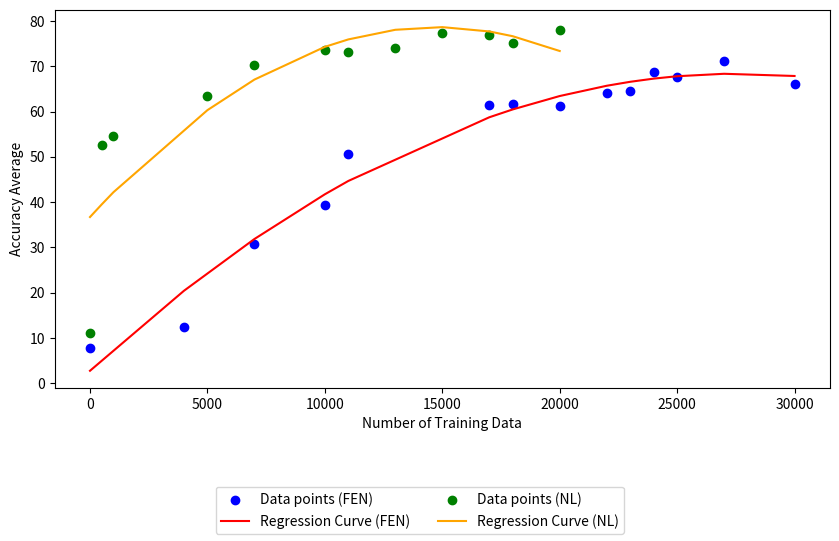

The script that saved this image:
import matplotlib.pyplot as plt
import numpy as np

data_fen_4bit = {
    "Model": ["Base model", "4k Fen model", "7k Fen model", "10k Fen model", "11k Fen model", "17k Fen model", "18k Fen model", "20k Fen model", "22k Fen model", "23k Fen model", "24k Fen model", "25k Fen model", "27k Fen model", "30k Fen model"],
    "Num_of_train_data": [0, 4000, 7000, 10000, 11000, 17000, 18000, 20000, 22000, 23000, 24000, 25000, 27000, 30000],
    "Accuracy_average": [7.84, 12.4, 30.65, 39.27, 50.67, 61.55, 61.69, 61.28, 64.20, 64.47, 68.78, 67.6, 71.12, 66.12],
}

data_nl_4bit = {
    "Model": ["Base model", "500 nl model", "1k nl model", "5k nl model", "7k nl model", "10k nl model", "11k nl model", "13k nl model", "15k nl model", "17k nl model", "18k nl model", "20k nl model"],
    "Num_of_train_data": [0, 500, 1000, 5000, 7000, 10000, 11000, 13000, 15000, 17000, 18000, 20000],
    "Accuracy_average": [11.08, 52.67, 54.71, 63.49, 70.35, 73.63, 73.10, 73.97, 77.43, 76.98, 75.07, 77.96],
}

data_fen_lm3_4bit = {
    "Model": ["Base model", "4k FEN model", "7k FEN model", "10k FEN model", "11k FEN model","15k FEN model","18k FEN model","20k FEN model","23k FEN model","25k FEN model"],
    "Num_of_train_data": [0,4000, 7000, 10000, 11000, 15000, 18000,20000,23000,25000],
    "Test_case": [1000, 1000, 1000, 1000, 1000, 1000,1000,1000,1000,1000],
    "Accuracy_average": [5.67,42.75,49.56,62.85,58.55,65.89,69.23,70.29,70.50,71.30],
    "Median": [0, 18.03,54.78,88.07,80.42,92.69,95.88,96.61,96.78,96.66,96.78],
    "Invalid_move": [901, 493,409,276,310,235,206,203,202,186],
    "Wrong_format": [28, 3,5,3,3,3,1,2,2,3]
}

data_nl_lm3_4bit = {
    "Model": ["Base model", "500 nl model", "1000 nl model", "2000 nl model",  "4k nl model","7k nl model", "10k nl model", "13k nl model", "15k nl model","18k nl model","20k nl model"],
    "Num_of_train_data": [0, 500, 1000, 2000,  4000, 7000, 10000, 13000, 15000, 18000,20000],
    "Test_case": [1000, 1000, 1000, 1000, 1000, 1000, 1000, 1000, 1000, 1000,1000],
    "Accuracy_average": [12.57, 58.39, 62.82, 67.35, 73.22, 78.04, 80.21, 79.63, 80.17, 80.33, 80.32 ],
    "Median": [0, 78.66, 90,38, 94.08, 98.41, 99.25, 99.21, 99.07, 99.1, 99.12, 99.12 ],
    "Invalid_move": [476, 308,278,232, 168,121,107,114,97,92,92 ],
    "Wrong_format": [463,2,2,4, 4,7,3,4,3,6,6]
}

# Extracting data
num_of_train_data_fen = np.array(data_fen_4bit["Num_of_train_data"])
accuracy_average_fen = np.array(data_fen_4bit["Accuracy_average"])

num_of_train_data_nl = np.array(data_nl_4bit["Num_of_train_data"])
accuracy_average_nl = np.array(data_nl_4bit["Accuracy_average"])

# Performing non-linear regression (quadratic, degree 2)
coefficients_accuracy_fen = np.polyfit(num_of_train_data_fen, accuracy_average_fen, 2)
coefficients_accuracy_nl = np.polyfit(num_of_train_data_nl, accuracy_average_nl, 2)

non_linear_regression_accuracy_fen = np.poly1d(coefficients_accuracy_fen)
non_linear_regression_accuracy_nl = np.poly1d(coefficients_accuracy_nl)

regression_curve_accuracy_fen = non_linear_regression_accuracy_fen(num_of_train_data_fen)
regression_curve_accuracy_nl = non_linear_regression_accuracy_nl(num_of_train_data_nl)

# Plotting the data
fig, ax1 = plt.subplots(figsize=(10, 6))

ax1.set_xlabel('Number of Training Data')
ax1.set_ylabel('Accuracy Average')

# Plot for FEN model
ax1.scatter(num_of_train_data_fen, accuracy_average_fen, color='blue', label='Data points (FEN)')
ax1.plot(num_of_train_data_fen, regression_curve_accuracy_fen, color='red', label='Regression Curve (FEN)')

# Plot for NL model
ax1.scatter(num_of_train_data_nl, accuracy_average_nl, color='green', label='Data points (NL)')
ax1.plot(num_of_train_data_nl, regression_curve_accuracy_nl, color='orange', label='Regression Curve (NL)')


# Place legends outside of the graph
handles1, labels1 = ax1.get_legend_handles_labels()
# Place legends outside of the graph
handles, labels = ax1.get_legend_handles_labels()

fig.legend(handles, labels, loc='lower center', ncol=2)

# Adjust the bottom margin to make room for the legend
plt.subplots_adjust(bottom=0.25)

plt.show()

